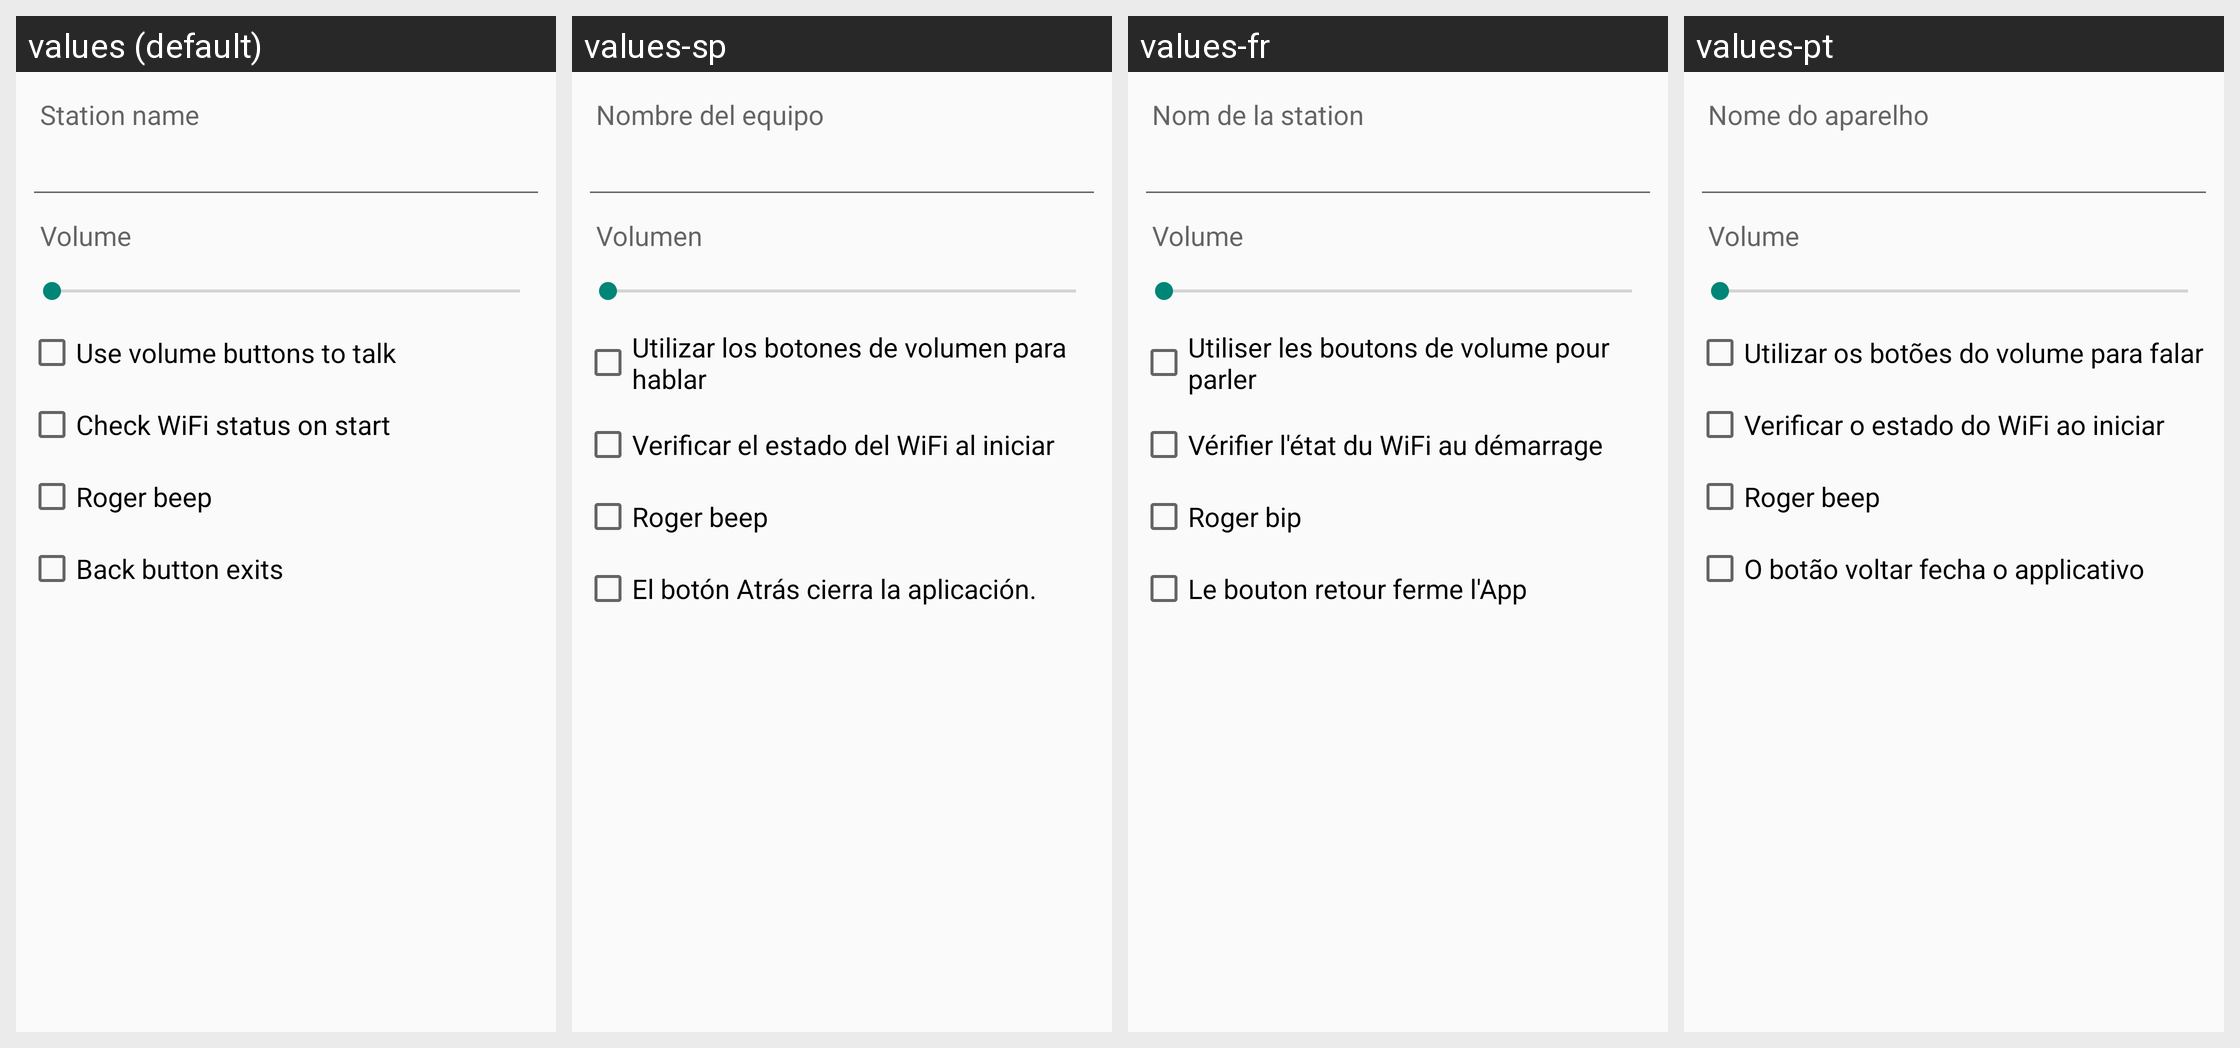

The Android screen above is rendered under several locales of the same app. Produce the string resources it draws, with the default and per-locale values.
Android screen res/layout/dialog_settings.xml rendered under 4 locales, left to right: values (default), values-sp, values-fr, values-pt. Device: Nexus 5 (rendered at 1080×1920; each locale shown at half size, 540×960, under a caption strip naming it); theme AppTheme.
Strings drawn on this screen, with the default value and each locale's value (text and hints the layout hard-codes, and strings that could not be matched under every locale, appear in the picture but are not listed):

station_name
  values: Station name
  values-sp: Nombre del equipo
  values-fr: Nom de la station
  values-pt: Nome do aparelho

volume
  values: Volume
  values-sp: Volumen
  values-fr: Volume
  values-pt: Volume

use_volume_buttons_to_talk
  values: Use volume buttons to talk
  values-sp: Utilizar los botones de volumen para hablar
  values-fr: Utiliser les boutons de volume pour parler
  values-pt: Utilizar os botões do volume para falar

check_wifi_status_on_start
  values: Check WiFi status on start
  values-sp: Verificar el estado del WiFi al iniciar
  values-fr: Vérifier l'état du WiFi au démarrage
  values-pt: Verificar o estado do WiFi ao iniciar

roger_beep
  values: Roger beep
  values-sp: Roger beep
  values-fr: Roger bip
  values-pt: Roger beep

back_button_exits
  values: Back button exits
  values-sp: El botón Atrás cierra la aplicación.
  values-fr: Le bouton retour ferme l'App
  values-pt: O botão voltar fecha o applicativo
